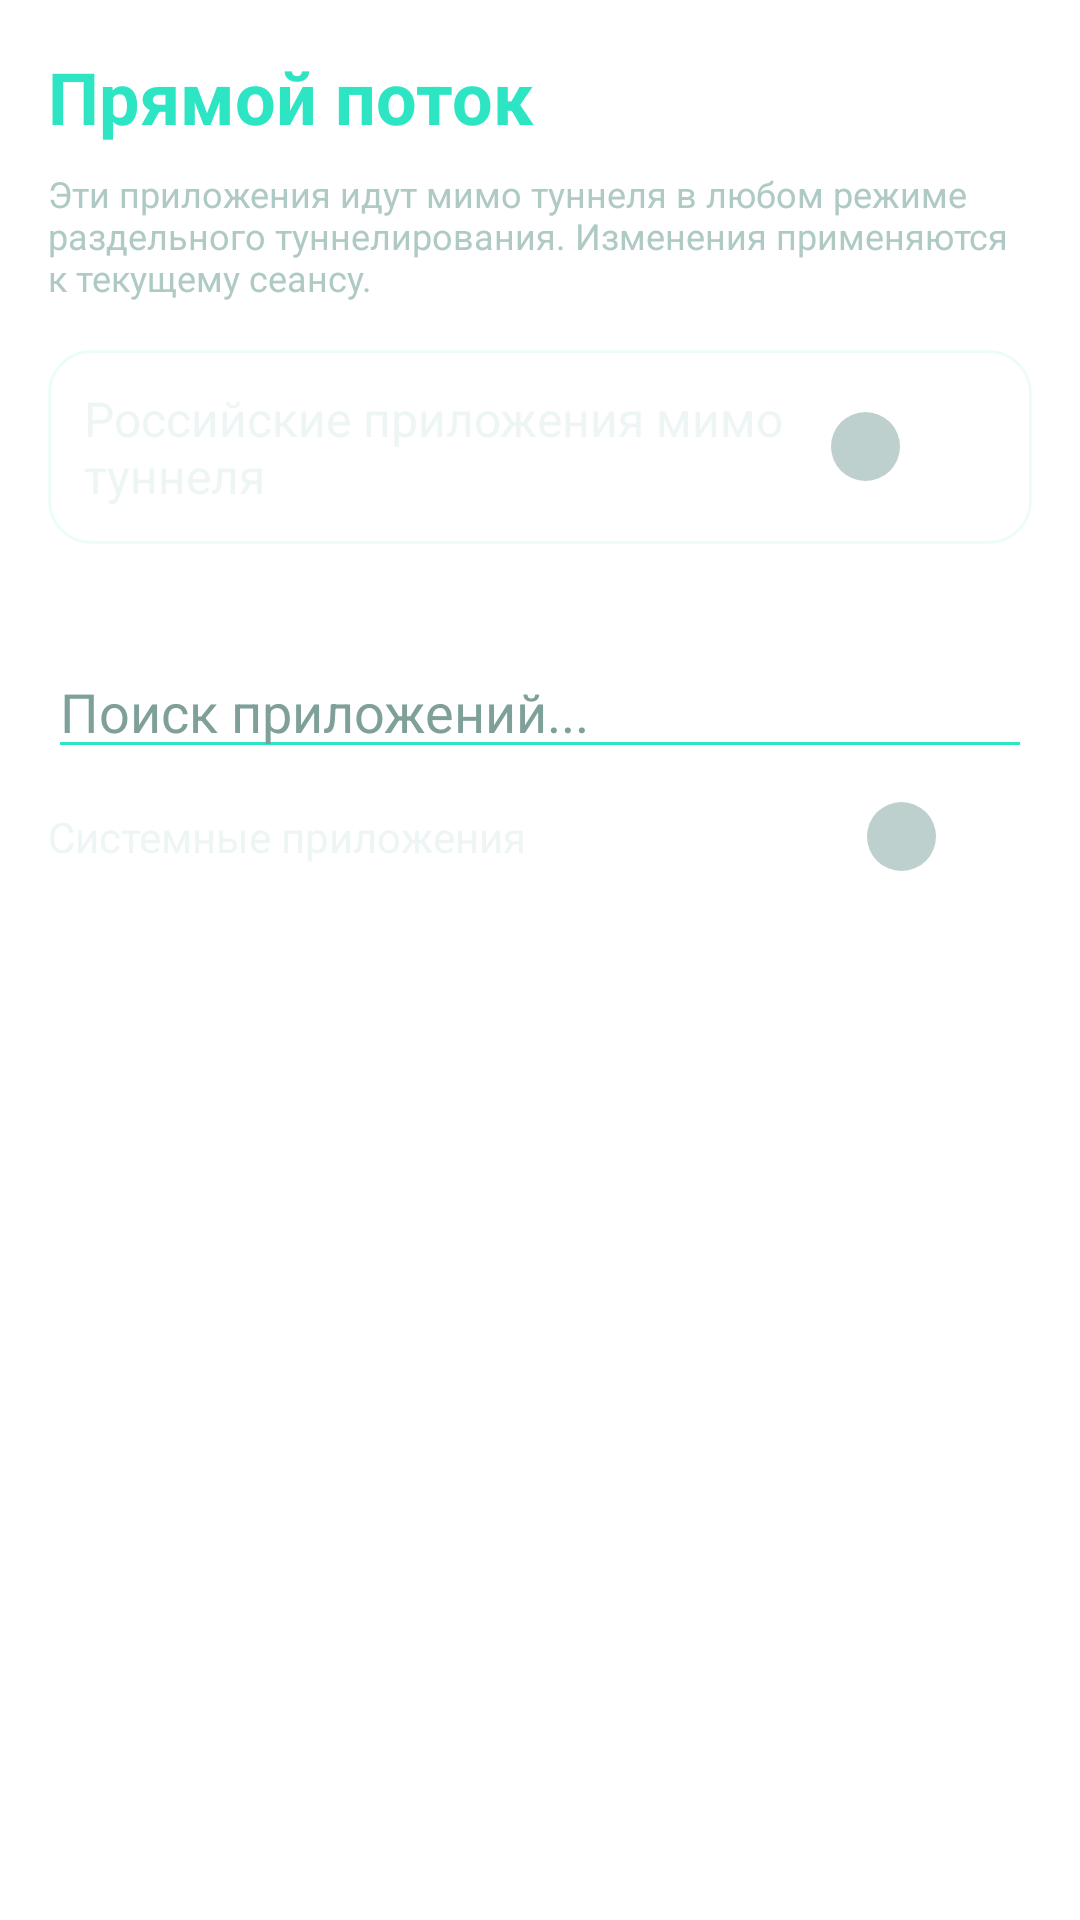

Android layout source for this screen:
<!-- AndroidManifest.xml: activity theme Theme.Nova.Settings -->
<!-- res/layout/activity_direct_flow.xml -->
<?xml version="1.0" encoding="utf-8"?>
<LinearLayout xmlns:android="http://schemas.android.com/apk/res/android"
    android:layout_width="match_parent"
    android:layout_height="match_parent"
    android:orientation="vertical"
    android:padding="16dp">

    
    <TextView
        android:layout_width="wrap_content"
        android:layout_height="wrap_content"
        android:text="Прямой поток"
        android:textColor="?attr/novaAccent"
        android:textSize="24sp"
        android:textStyle="bold" />

    
    <TextView
        android:id="@+id/tv_direct_intro"
        android:layout_width="match_parent"
        android:layout_height="wrap_content"
        android:layout_marginTop="8dp"
        android:text="Эти приложения идут мимо туннеля в любом режиме раздельного туннелирования. Изменения применяются к текущему сеансу."
        android:textColor="?attr/novaTextValue"
        android:textSize="12sp" />

    
    <LinearLayout
        android:layout_width="match_parent"
        android:layout_height="wrap_content"
        android:layout_marginTop="16dp"
        android:background="?attr/novaCardBackground"
        android:gravity="center_vertical"
        android:orientation="horizontal"
        android:padding="12dp">

        <TextView
            android:layout_width="0dp"
            android:layout_height="wrap_content"
            android:layout_weight="1"
            android:text="Российские приложения мимо туннеля"
            android:textColor="?attr/novaTextTitle"
            android:textSize="16sp" />

        <Switch
            android:id="@+id/sw_direct_russian"
            android:layout_width="wrap_content"
            android:layout_height="wrap_content" />

    </LinearLayout>

    
    <TextView
        android:id="@+id/tv_direct_summary"
        android:layout_width="match_parent"
        android:layout_height="wrap_content"
        android:layout_marginTop="8dp"
        android:textColor="?attr/novaTextHint"
        android:textSize="13sp" />

    <EditText
        android:id="@+id/et_direct_search"
        android:layout_width="match_parent"
        android:layout_height="wrap_content"
        android:layout_marginTop="8dp"
        android:backgroundTint="?attr/novaAccent"
        android:hint="Поиск приложений..."
        android:inputType="text"
        android:textColor="?attr/novaTextTitle"
        android:textColorHint="?attr/novaTextHint" />

    <LinearLayout
        android:layout_width="match_parent"
        android:layout_height="wrap_content"
        android:layout_marginTop="8dp"
        android:gravity="center_vertical"
        android:orientation="horizontal">

        <TextView
            android:layout_width="0dp"
            android:layout_height="wrap_content"
            android:layout_weight="1"
            android:text="Системные приложения"
            android:textColor="?attr/novaTextTitle"
            android:textSize="14sp" />

        <Switch
            android:id="@+id/sw_direct_show_system"
            android:layout_width="wrap_content"
            android:layout_height="wrap_content" />

    </LinearLayout>

    <androidx.recyclerview.widget.RecyclerView
        android:id="@+id/rv_direct_apps"
        android:layout_width="match_parent"
        android:layout_height="0dp"
        android:layout_marginTop="8dp"
        android:layout_weight="1" />

</LinearLayout>
<!-- resources referenced by this layout -->
<resources>
  <!-- drawable bg_nova_screen (drawable) -->
  <?xml version="1.0" encoding="utf-8"?>
  <shape xmlns:android="http://schemas.android.com/apk/res/android"
      android:shape="rectangle">
      <gradient
          android:angle="270"
          android:startColor="?attr/novaScreenTop"
          android:centerColor="?attr/novaScreenMid"
          android:endColor="?attr/novaScreenBottom"
          android:type="linear" />
  </shape>
  <!-- drawable bg_nova_field (drawable) -->
  <?xml version="1.0" encoding="utf-8"?>
  <selector xmlns:android="http://schemas.android.com/apk/res/android">
      <item android:state_focused="true">
          <shape android:shape="rectangle">
              <solid android:color="?attr/novaFocusFill" />
              <corners android:radius="10dp" />
              <stroke android:width="3dp" android:color="?attr/novaFocusStroke" />
          </shape>
      </item>
      <item>
          <shape android:shape="rectangle">
              <solid android:color="?attr/novaFieldFill" />
              <corners android:radius="10dp" />
              <stroke android:width="1dp" android:color="?attr/novaFieldStroke" />
          </shape>
      </item>
  </selector>
  <!-- drawable bg_nova_dialog_button (drawable) -->
  <?xml version="1.0" encoding="utf-8"?>
  <ripple xmlns:android="http://schemas.android.com/apk/res/android"
      android:color="?attr/novaFocusFill">
      <item>
          <selector>
              <item android:state_focused="true">
                  <shape android:shape="rectangle">
                      <solid android:color="?attr/novaFocusFill" />
                      <corners android:radius="10dp" />
                      <stroke android:width="3dp" android:color="?attr/novaFocusStroke" />
                  </shape>
              </item>
              <item>
                  <shape android:shape="rectangle">
                      <solid android:color="?attr/novaAccentDim" />
                      <corners android:radius="10dp" />
                      <stroke android:width="1dp" android:color="?attr/novaAccent" />
                  </shape>
              </item>
          </selector>
      </item>
  </ripple>
  <color name="nova_hue30_accent">#2EE5C3</color>
  <color name="nova_hue30_text_value">#AFCAC5</color>
  <color name="nova_hue30_text_hint">#7F9F99</color>
  <color name="nova_hue30_accent_dim">#2E2EE5C3</color>
  <color name="nova_hue30_accent_on">#060E0D</color>
  <color name="nova_hue30_separator">#12FFFFFF</color>
  <color name="nova_hue30_group_from">#2EE5C3</color>
  <color name="nova_hue30_group_to">#A8E6C0</color>
  <color name="nova_hue30_text_title">#EEF6F5</color>
  <color name="nova_hue30_switch_on">#2EE5C3</color>
  <color name="nova_hue30_switch_off">#2EFFFFFF</color>
  <color name="nova_hue30_thumb_on">#FFFFFF</color>
  <color name="nova_hue30_thumb_off">#BED0CD</color>
  <color name="nova_hue30_icon_tint">#B32EE5C3</color>
  <color name="nova_hue30_card_fill">#0BFFFFFF</color>
  <color name="nova_hue30_card_stroke">#267DE8D4</color>
  <!-- drawable switch_thumb_liquid (drawable) -->
  <?xml version="1.0" encoding="utf-8"?>
  <layer-list xmlns:android="http://schemas.android.com/apk/res/android">
      <item
          android:top="3dp"
          android:bottom="3dp"
          android:left="3dp"
          android:right="3dp">
          <shape android:shape="oval">
              <size
                  android:width="23dp"
                  android:height="23dp"/>
              <solid android:color="#FFFFFF"/>
          </shape>
      </item>
  </layer-list>
  <!-- drawable switch_track_liquid (drawable) -->
  <?xml version="1.0" encoding="utf-8"?>
  <shape xmlns:android="http://schemas.android.com/apk/res/android"
      android:shape="rectangle">
      <size
          android:width="52dp"
          android:height="29dp"/>
      <corners android:radius="15dp"/>
      <solid android:color="#FFFFFF"/>
      <stroke
          android:width="1dp"
          android:color="#33FFFFFF"/>
  </shape>
</resources>
